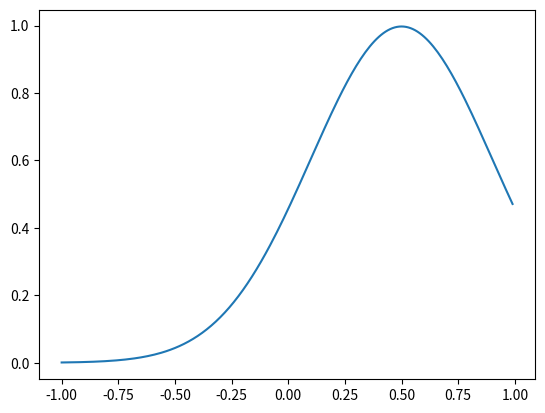

Python code for this plot:
'''
Created on 2013-6-4

[redacted]
'''

if __name__ == '__main__':
    import matplotlib.pyplot as plt
    import scipy.stats
    import numpy as np
    
    rv = scipy.stats.norm(0.5,0.4)
    
    Y = []
    X = np.arange(-1,1.0,0.01)
    for x in X:
        Y.append(rv.pdf(x))
        
    fig = plt.figure()
    ax = fig.add_subplot(111)
    ax.plot(X,Y)
    plt.show()
    